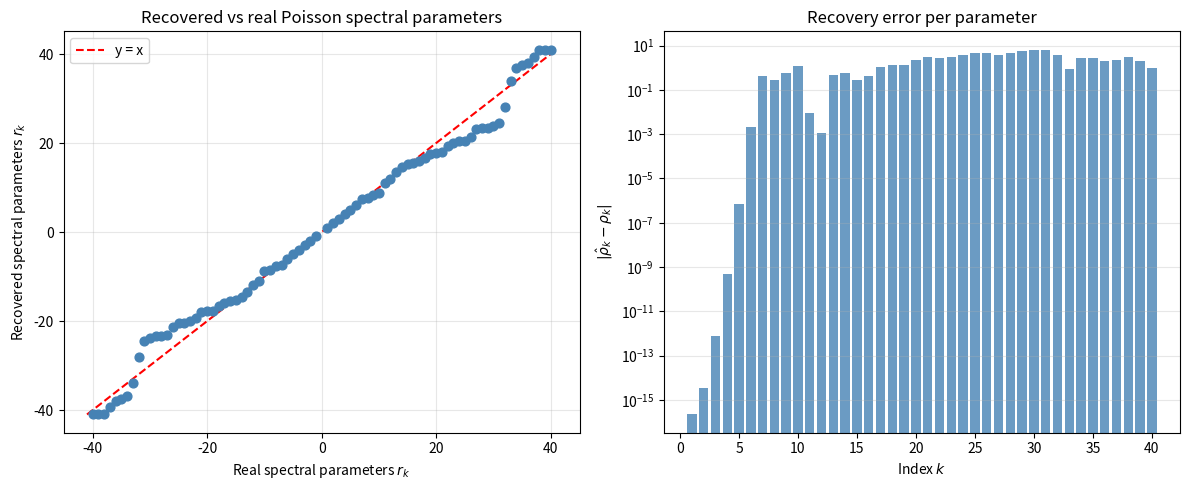

Reproduce this figure in Python.
# =============================================================================
# Poisson Summation Nonlinear Regression
# =============================================================================

import numpy as np
import matplotlib.pyplot as plt
from scipy.optimize import least_squares

K_S1      = 40
N_STARTS  = 100
SEED      = 42
J_S1      = 100
sig_lo, sig_hi = 0.25, 0.80

rng_S1 = np.random.default_rng(SEED)
sigmas = rng_S1.uniform(sig_lo, sig_hi, size=J_S1)  

# True spectral parameters: positive integers 1…K, each with multiplicity 2 (from ±n eigenvalues of the flat Laplacian on S¹)
true_rho_S1  = np.arange(1, K_S1 + 1, dtype=float)
spec_mults_S1 = 2.0 * np.ones(K_S1)
M_S1 = K_S1

# ── Poisson target ────────────────────────────────────────────────────────────
ns = np.arange(-50, 51, dtype=float)                
Hhat_j = (sigmas[:, None] * np.sqrt(2*np.pi)
          * np.exp(-2.0 * np.pi**2 * sigmas[:, None]**2 * ns[None, :]**2))
target_S1 = Hhat_j.sum(axis=1) - 1.0                        # (J,)

# ── Residual and Jacobian ─────────────────────────────────────────────────────
def residual_S1(rho):
    H = np.exp(-rho[None, :]**2 / (2.0 * sigmas[:, None]**2))  # (J, M)
    return (H * spec_mults_S1[None, :]).sum(axis=1) - target_S1

def jacobian_S1(rho):
    H  = np.exp(-rho[None, :]**2 / (2.0 * sigmas[:, None]**2))
    dH = H * (-rho[None, :] / sigmas[:, None]**2)
    return dH * spec_mults_S1[None, :]                          # (J, M)

# ── Multi-start TRF ───────────────────────────────────────────────────────────
best_sol_S1, best_cost_S1 = None, np.inf

print(f"S¹  K={K_S1}, J={J_S1}, M={M_S1}, N_STARTS={N_STARTS}")
for s in range(N_STARTS):
    rho0 = np.sort(rng_S1.uniform(0.5, K_S1 + 0.5, size=M_S1))
    try:
        sol = least_squares(
            residual_S1, rho0, jac=jacobian_S1,
            bounds=(0.01, K_S1 + 1.0),
            method='trf',
            xtol=1e-13, ftol=1e-13, gtol=1e-13,
            max_nfev=300
        )
        if np.isfinite(sol.cost) and sol.cost < best_cost_S1:
            best_cost_S1, best_sol_S1 = sol.cost, sol
    except Exception:
        pass
    if (s + 1) % 100 == 0:
        print(f"  restart {s+1}/{N_STARTS},  best cost = {best_cost_S1:.4e}")

rho_rec_S1 = np.sort(best_sol_S1.x)
true_r_S1  = np.repeat(true_rho_S1, 2)         
r_rec_S1   = np.repeat(rho_rec_S1,  2)

r2_S1   = 1 - np.sum((r_rec_S1 - true_r_S1)**2) / np.sum((true_r_S1 - true_r_S1.mean())**2)
rmse_S1 = np.sqrt(np.mean((r_rec_S1 - true_r_S1)**2))
print(f"\nR² = {r2_S1:.6f},  RMSE = {rmse_S1:.4e},  Cost = {best_cost_S1:.4e}")

# ── Plot ─────────────────────────────────
sym_true = np.concatenate([-true_rho_S1[::-1], true_rho_S1])
sym_rec  = np.concatenate([-rho_rec_S1[::-1],  rho_rec_S1])

fig, axes = plt.subplots(1, 2, figsize=(12, 5))
ax = axes[0]
lo, hi = -K_S1 - 1, K_S1 + 1
ax.plot([lo, hi], [lo, hi], 'r--', lw=1.5, label='y = x')
ax.scatter(sym_true, sym_rec, s=40, c='steelblue', zorder=3)
ax.set_xlabel('Real spectral parameters $r_k$')
ax.set_ylabel('Recovered spectral parameters $r_k$')
ax.set_title(f'Recovered vs real Poisson spectral parameters')
ax.legend(); ax.grid(True, alpha=0.3)

ax = axes[1]
ax.bar(range(1, M_S1 + 1), np.abs(rho_rec_S1 - true_rho_S1),
       color='steelblue', alpha=0.8)
ax.set_xlabel('Index $k$')
ax.set_ylabel(r'$|\hat{\rho}_k - \rho_k|$')
ax.set_title('Recovery error per parameter')
ax.set_yscale('log'); ax.grid(True, alpha=0.3, axis='y')
plt.tight_layout(); plt.show()

sym_true = np.concatenate([-true_rho_S1[::-1], true_rho_S1])
sym_rec  = np.concatenate([-rho_rec_S1[::-1],  rho_rec_S1])

ss_res = np.sum((sym_rec  - sym_true)**2)
ss_tot = np.sum((sym_true - sym_true.mean())**2)
r2 = 1.0 - ss_res / ss_tot
print(f"R² = {r2:.6f}")
